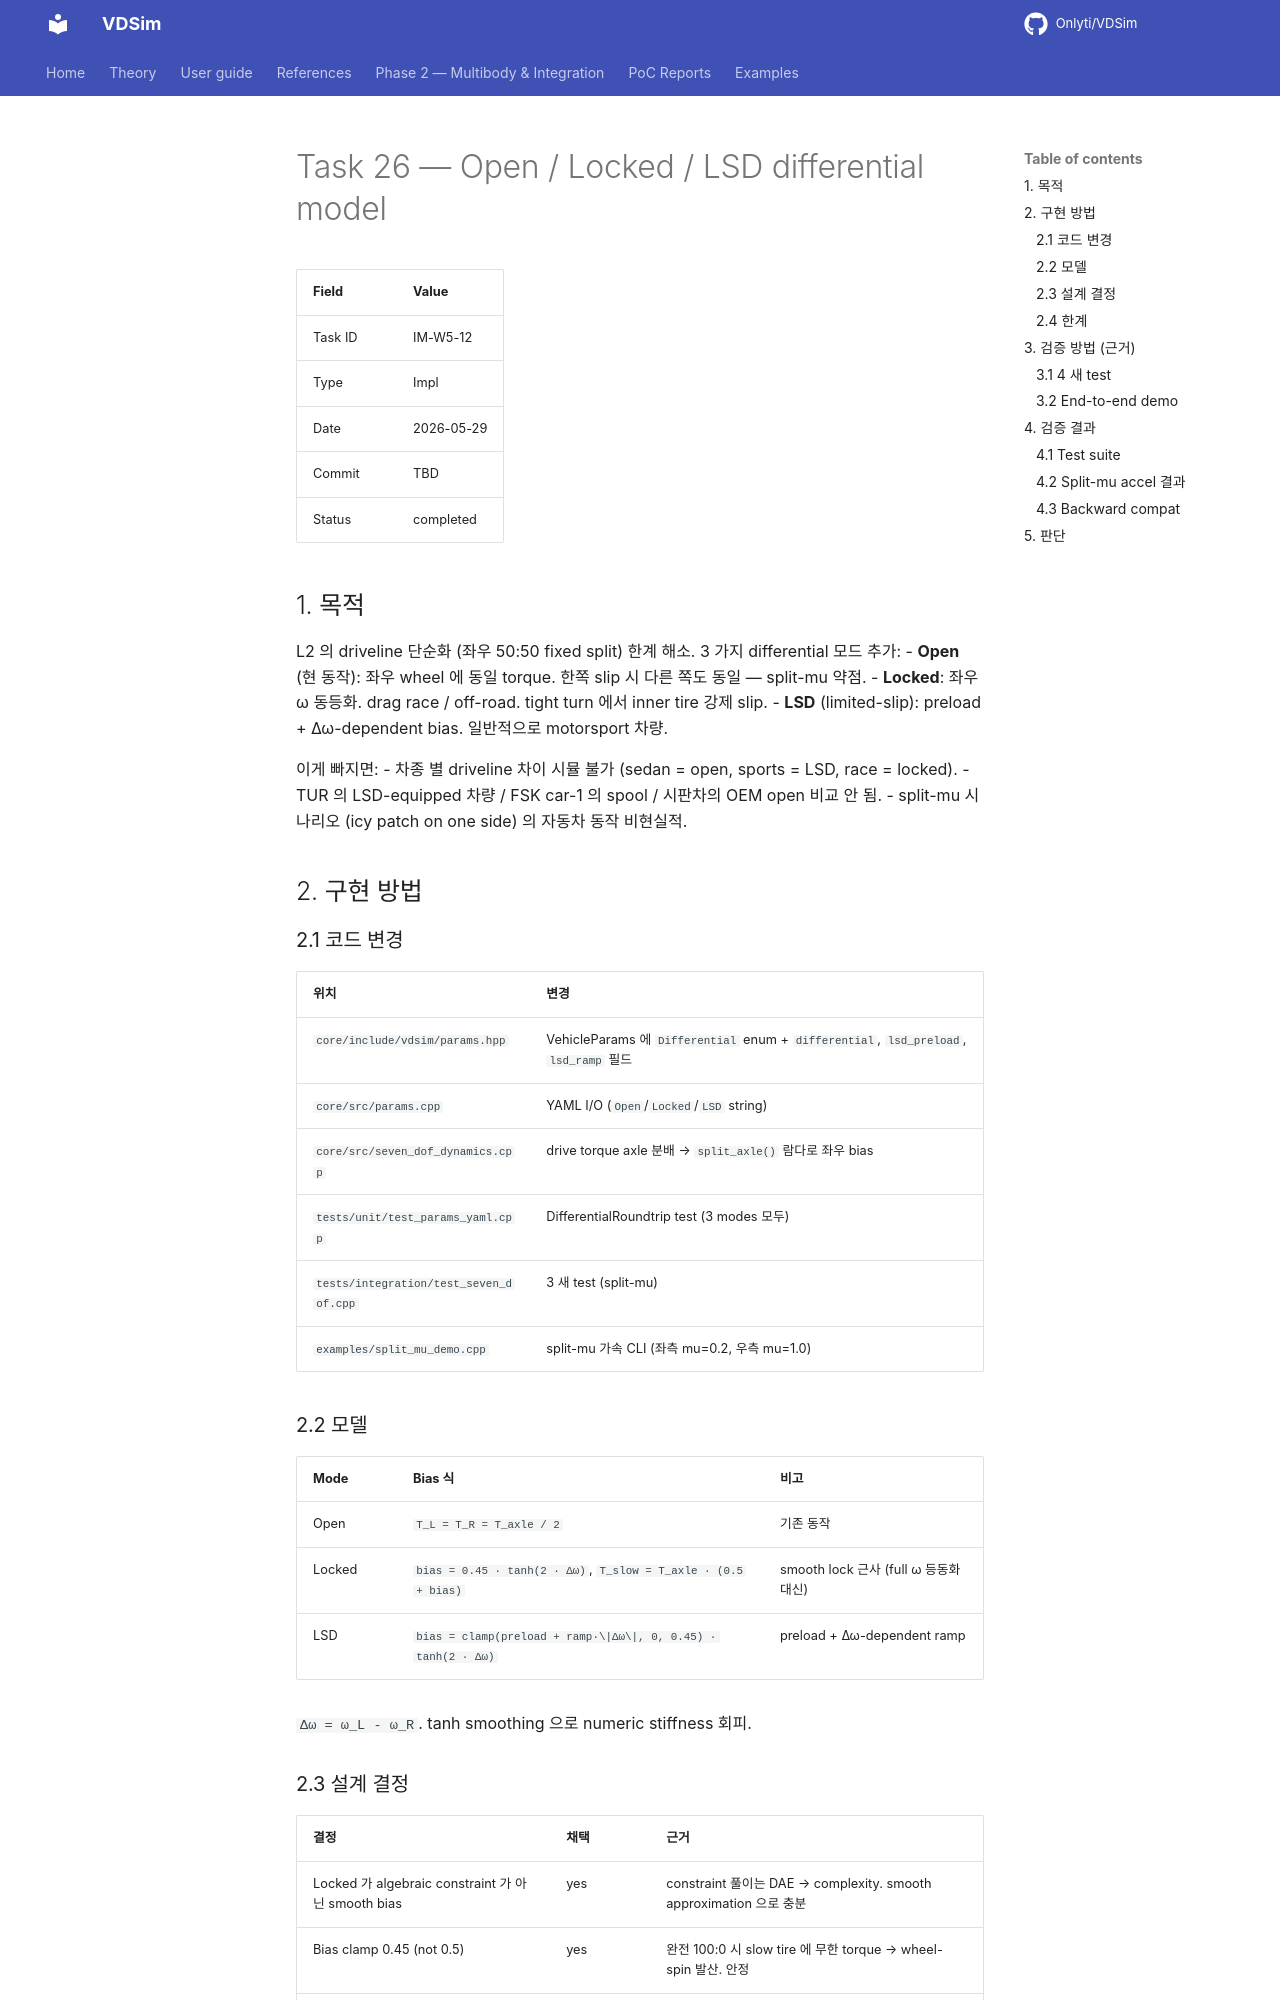

repository: Onlyti/VDSim · page: v0.8.3/tasks/26_differential/index.html · generator: mkdocs

# Task 26 — Open / Locked / LSD differential model

| Field | Value |
|---|---|
| Task ID | IM-W5-12 |
| Type | Impl |
| Date | 2026-05-29 |
| Commit | TBD |
| Status | completed |

## 1. 목적

L2 의 driveline 단순화 (좌우 50:50 fixed split) 한계 해소. 3 가지 differential 모드 추가:
- **Open** (현 동작): 좌우 wheel 에 동일 torque. 한쪽 slip 시 다른 쪽도 동일 — split-mu 약점.
- **Locked**: 좌우 ω 동등화. drag race / off-road. tight turn 에서 inner tire 강제 slip.
- **LSD** (limited-slip): preload + Δω-dependent bias. 일반적으로 motorsport 차량.

이게 빠지면:
- 차종 별 driveline 차이 시뮬 불가 (sedan = open, sports = LSD, race = locked).
- TUR 의 LSD-equipped 차량 / FSK car-1 의 spool / 시판차의 OEM open 비교 안 됨.
- split-mu 시나리오 (icy patch on one side) 의 자동차 동작 비현실적.

## 2. 구현 방법

### 2.1 코드 변경

| 위치 | 변경 |
|---|---|
| `core/include/vdsim/params.hpp` | VehicleParams 에 `Differential` enum + `differential`, `lsd_preload`, `lsd_ramp` 필드 |
| `core/src/params.cpp` | YAML I/O (`Open`/`Locked`/`LSD` string) |
| `core/src/seven_dof_dynamics.cpp` | drive torque axle 분배 → `split_axle()` 람다로 좌우 bias |
| `tests/unit/test_params_yaml.cpp` | DifferentialRoundtrip test (3 modes 모두) |
| `tests/integration/test_seven_dof.cpp` | 3 새 test (split-mu) |
| `examples/split_mu_demo.cpp` | split-mu 가속 CLI (좌측 mu=0.2, 우측 mu=1.0) |

### 2.2 모델

| Mode | Bias 식 | 비고 |
|---|---|---|
| Open | `T_L = T_R = T_axle / 2` | 기존 동작 |
| Locked | `bias = 0.45 · tanh(2 · Δω)`, `T_slow = T_axle · (0.5 + bias)` | smooth lock 근사 (full ω 등동화 대신) |
| LSD | `bias = clamp(preload + ramp·\|Δω\|, 0, 0.45) · tanh(2 · Δω)` | preload + Δω-dependent ramp |

`Δω = ω_L - ω_R`. tanh smoothing 으로 numeric stiffness 회피.
